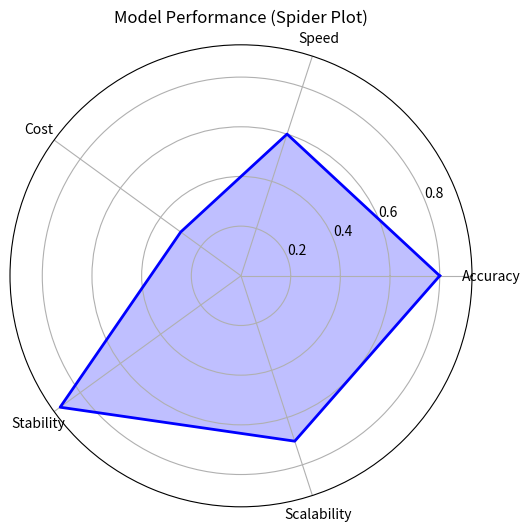

Here is the Python script that generated this plot:
import matplotlib.pyplot as plt
import numpy as np

# Các trục (tiêu chí đánh giá)
labels = ['Accuracy', 'Speed', 'Cost', 'Stability', 'Scalability']
num_vars = len(labels)

# Giá trị mẫu
values = [0.8, 0.6, 0.3, 0.9, 0.7]
# Đóng vòng tròn bằng cách lặp lại phần tử đầu
values += values[:1]

# Góc cho từng trục
angles = np.linspace(0, 2 * np.pi, num_vars, endpoint=False).tolist()
angles += angles[:1]

# Tạo biểu đồ
fig, ax = plt.subplots(figsize=(6, 6), subplot_kw=dict(polar=True))
ax.plot(angles, values, color='blue', linewidth=2)
ax.fill(angles, values, color='blue', alpha=0.25)

# Thêm nhãn cho từng trục
ax.set_xticks(angles[:-1])
ax.set_xticklabels(labels)

plt.title('Model Performance (Spider Plot)')
plt.savefig("spider_plot.jpg")
